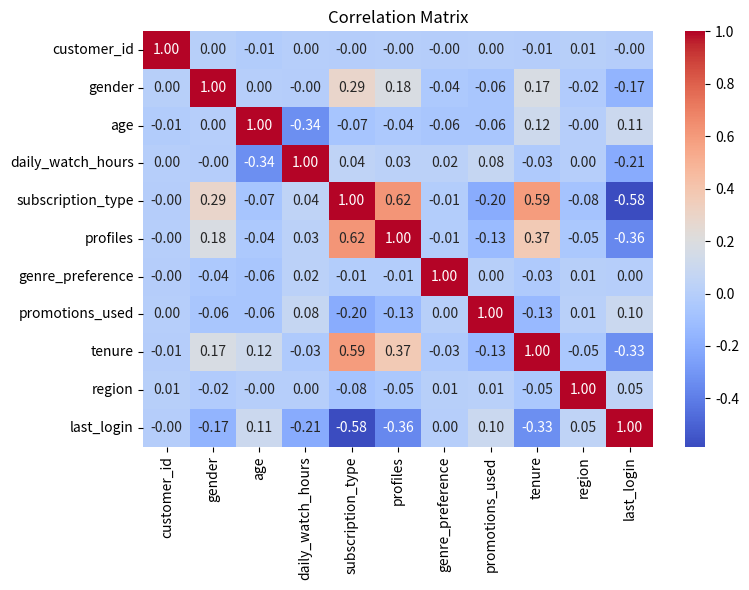

Generate this figure with matplotlib:
import numpy as np
import pandas as pd
from scipy.stats import truncnorm
import string
import seaborn as sns
import matplotlib.pyplot as plt
from scipy.stats import chi2_contingency

N_USERS = 50_000
np.random.seed(42)

def generate_customer_id(n=0):
    """
    Generate unique customer IDs.

    Args:
        n (int): Number of customer IDs to generate.

    Returns:
        np.ndarray: Array of customer IDs.
    """
    
    chars = string.ascii_uppercase + string.digits
    base = len(chars)
    max_ids = base ** 8

    if n > max_ids:
        raise ValueError(f"Cannot generate more than {max_ids} unique 8-character IDs.")
    
    rng = np.random.default_rng()
    
    numbers = rng.choice(max_ids, size=n, replace=False)

    def to_base36(num):
        s = ""

        for _ in range(8):
            s = chars[num % base] + s
            num //= base
        return s
    
    ids = [to_base36(num) for num in numbers]

    return np.array(ids)


def generate_categorical_feature(n=0, categories=[], probs=None, shuffle=True, dtype=None):
    """
    Generate a categorical feature with custom categories and distributions
    
    Args:
        n (int): Number of samples to generate
        categories (list): List of categories
        probs (list, optional): Probabilities for each category, should sum to 1
                                If None, equal distribution is used
        shuffle (bool): If True, shuffle the final array
        dtype: Data type for output (e.g., np.int8 for encoded values)
    
    Returns:
        np.ndarray: Generated categorical feature.
    """

    probs = np.array(probs)
    k = len(categories)
    
    if probs is None:  # Equal split if not provided
        probs = [1.0 / k] * k
    
    counts = (np.array(probs) * n).astype(int)
    
    # Adjust last category to fix rounding issues
    counts[-1] += n - counts.sum()
    
    feature = np.concatenate([
        np.full(counts[i], categories[i], dtype=object) for i in range(k)
    ])
    
    if shuffle:
        np.random.shuffle(feature)
    
    if dtype is not None:
        feature = feature.astype(dtype)
    
    return feature

def truncated_normal(n, mean, std, low, high):
    """
    Generate n samples from a truncated normal distribution

    Args:
        n (int): Number of samples to generate
        mean (float): Mean of the distribution
        std (float): Standard deviation of the distribution
        low (float): Lower bound for truncation
        high (float): Upper bound for truncation
    """

    a, b = (low - mean) / std, (high - mean) / std
    return truncnorm.rvs(a, b, loc=mean, scale=std, size=n)

def generate_ages(n, weights=(0.8, 0.2)):
    """
    Generate age distribution for users based on specified weights.

    Args:
        n (int): Number of samples to generate
        weights (tuple): Weights for different age groups
    """

    n_main = int(n * weights[0])
    n_older = n - n_main

    ages_main = truncated_normal(n_main, mean=34, std=9, low=18, high=55)
    ages_older = truncated_normal(n_older, mean=58, std=12, low=45, high=75)

    ages = np.concatenate([ages_main, ages_older])
    np.random.shuffle(ages)
    return ages.astype(int)


def generate_daily_watch_hours(ages):
    """
    Generate right-skewed daily watch hours for streaming platform users.
    Younger users tend to watch more, with a long tail for heavy viewers.
    """
    watch_hours = np.zeros_like(ages, dtype=float)

    # Age groups
    young_mask = ages < 25
    adult_mask = (ages >= 25) & (ages < 40)
    middle_mask = (ages >= 40) & (ages < 60)
    senior_mask = ages >= 60

    # Log-normal parameters (mean and sigma in log-space)
    # Younger users: heavier tail
    watch_hours[young_mask] = np.random.lognormal(mean=1.2, sigma=0.7, size=young_mask.sum())
    watch_hours[adult_mask] = np.random.lognormal(mean=0.75, sigma=0.6, size=adult_mask.sum())
    watch_hours[middle_mask] = np.random.lognormal(mean=0.5, sigma=0.5, size=middle_mask.sum())
    watch_hours[senior_mask] = np.random.lognormal(mean=0.3, sigma=0.4, size=senior_mask.sum())

    # Clip to realistic maximum
    watch_hours = np.clip(watch_hours, 0, 8)

    # Optional rounding
    watch_hours = watch_hours.round(2)

    return watch_hours


def generate_subscription_types(genders, ages, daily_watch_hours):
    """
    Fully vectorized generation of subscription types based on gender, age, and daily watch hours.

    Args:
        genders (np.ndarray or pd.Series): Array of genders.
        ages (np.ndarray): Array of user ages.
        daily_watch_hours (np.ndarray): Array of daily watch hours.

    Returns:
        np.ndarray: Array of subscription types ("Premium", "Standard", "Basic").
    """

    genders = np.array(genders)
    ages = np.array(ages)
    watch_hours = np.array(daily_watch_hours)
    n = len(genders)

    categories = np.array(["Premium", "Standard", "Basic"])

    # Base probabilities per gender
    base_probs_dict = {
        "Male": np.array([0.25, 0.53, 0.22]),
        "Female": np.array([0.1, 0.25, 0.65]),
        "Other": np.array([0.15, 0.35, 0.5])
    }

    # Map base probabilities to each user
    base_probs = np.zeros((n, 3))
    for gender, probs in base_probs_dict.items():
        mask = genders == gender
        base_probs[mask] = probs

    # Age factor: younger users more likely premium
    age_factor = np.clip((50 - ages) / 50, 0, 1)

    # Watch hours factor: higher daily hours == higher premium
    watch_factor = np.clip(watch_hours / 12, 0, 1)

    # Combined adjustment
    combined_factor = 0.7 * age_factor + 0.3 * watch_factor
    adjustment = combined_factor * 0.2  # max +20% boost to premium

    # Apply adjustment: boost premium, reduce basic
    base_probs[:, 0] += adjustment
    base_probs[:, 2] -= adjustment

    # Clip to [0,1] and normalize
    base_probs = np.clip(base_probs, 0, 1)
    base_probs /= base_probs.sum(axis=1, keepdims=True)

    # Create cumulative sum for inverse transform sampling
    cum_probs = np.cumsum(base_probs, axis=1)
    rand_vals = np.random.rand(n, 1)
    subscription_idx = (rand_vals < cum_probs).argmax(axis=1)

    subscription = categories[subscription_idx]

    return subscription


def generate_profiles(subscription_types, ages):
    """
    Generate number of profiles created per user account.
    
    Args:
        subscription_types (np.ndarray): Array of subscription types ("Premium", "Standard", "Basic")
        ages (np.ndarray): User ages
    
    Returns:
        np.ndarray: Number of profiles per account
    """
    n = len(subscription_types)
    profiles = np.zeros(n, dtype=int)

    # Base probabilities by subscription type
    probs_map = {
        "Basic":    [0.85, 0.12, 0.03, 0.0, 0.0],  # mostly 1 profile
        "Standard": [0.25, 0.45, 0.20, 0.08, 0.02],  # mix of 2–3
        "Premium":  [0.10, 0.25, 0.30, 0.20, 0.15]   # more likely 3–5
    }

    # Age effect: younger account owners slightly more likely to have fewer profiles
    age_factor = np.clip((ages - 30) / 40, 0, 1)  # older → bigger household
    for i, sub in enumerate(subscription_types):
        probs = np.array(probs_map[sub], dtype=float)

        # Adjust probabilities by age: older users → more profiles
        probs = probs * (1 - 0.2 * (1 - age_factor[i]))
        probs /= probs.sum()

        profiles[i] = np.random.choice([1, 2, 3, 4, 5], p=probs)

    return profiles


def generate_genre_preference(ages, genders):
    """
    Generate a single genre preference for each user,
    based on age and gender distributions.

    Args:
        ages (np.ndarray): User ages
        genders (np.ndarray): User genders

    Returns:
        np.ndarray: Array of genre preferences (one per user)
    """
    genres = np.array([
        "Action", "Comedy", "Drama", "Romance",
        "Horror", "Sci-Fi", "Documentary", "Animation"
    ])
    
    n = len(ages)
    preferences = np.empty(n, dtype=object)

    # Define base probability templates by age group
    base_probs = {
        "young": np.array([0.2, 0.2, 0.1, 0.05, 0.15, 0.15, 0.05, 0.1]),   # <25
        "adult": np.array([0.15, 0.2, 0.2, 0.15, 0.1, 0.1, 0.05, 0.05]),  # 25–39
        "middle": np.array([0.1, 0.15, 0.25, 0.15, 0.05, 0.05, 0.2, 0.05]), # 40–59
        "senior": np.array([0.05, 0.1, 0.3, 0.25, 0.02, 0.03, 0.25, 0.0])   # 60+
    }

    # Gender adjustment vectors
    gender_adj = {
        "Male": np.array([0.05, 0.0, -0.02, -0.03, 0.02, 0.03, -0.02, 0.0]),
        "Female": np.array([-0.03, 0.0, 0.05, 0.05, -0.02, -0.02, 0.0, 0.0]),
        "Other": np.array([0.0, 0.02, 0.0, 0.0, 0.0, 0.0, 0.02, -0.02])
    }

    # Assign users to age groups
    age_groups = np.full(n, "adult", dtype=object)
    age_groups[ages < 25] = "young"
    age_groups[(ages >= 40) & (ages < 60)] = "middle"
    age_groups[ages >= 60] = "senior"

    # Generate preferences per group in batches
    for group, base in base_probs.items():
        mask = age_groups == group
        if not mask.any():
            continue

        # Get genders in this group
        group_genders = genders[mask]
        probs_matrix = np.tile(base, (mask.sum(), 1))  # replicate base probs

        # Apply gender adjustments row-wise
        for g, adj in gender_adj.items():
            gmask = group_genders == g
            if gmask.any():
                probs_matrix[gmask] += adj

        # Normalize each row
        probs_matrix = np.clip(probs_matrix, 0, None)
        probs_matrix /= probs_matrix.sum(axis=1, keepdims=True)

        # Sample genres for this group
        chosen = [np.random.choice(genres, p=row) for row in probs_matrix]
        preferences[mask] = chosen

    return preferences


def generate_promotions_used(subscription_types, ages, watch_hours):
    """
    Generate number of promotional offers used by each user.
    
    Args:
        subscription_types (np.ndarray): Subscription plan for each user
        ages (np.ndarray): User ages
        watch_hours (np.ndarray): Daily watch hours
    
    Returns:
        np.ndarray: Number of promotional offers used
    """
    n = len(subscription_types)
    promos = np.zeros(n, dtype=int)

    # Base probabilities for promo usage by subscription
    base_probs = {
        "Basic":  [0.5, 0.3, 0.15, 0.05],   # 0,1,2,3+ 
        "Standard": [0.65, 0.25, 0.08, 0.02],
        "Premium": [0.8, 0.15, 0.04, 0.01]
    }

    # Iterate by subscription tier
    for plan, probs in base_probs.items():
        mask = subscription_types == plan
        if not mask.any():
            continue

        # Draw promo buckets
        bucket = np.random.choice(
            [0, 1, 2, 3],  # 3 means "3 or more"
            size=mask.sum(),
            p=probs
        )

        # Convert "3" into 3–6 range for realism
        bucket = np.where(bucket == 3, np.random.randint(3, 7, size=mask.sum()), bucket)

        promos[mask] = bucket

    # --- Adjust by age and watch_hours ---
    # Younger users: +20% chance of higher promo count
    young_mask = ages < 30
    promos[young_mask] += np.random.binomial(1, 0.2, size=young_mask.sum())

    # Heavy watchers: +20% chance of higher promo count
    heavy_mask = watch_hours > 3
    promos[heavy_mask] += np.random.binomial(1, 0.2, size=heavy_mask.sum())

    # Clip to a reasonable max (e.g., 8 promos)
    promos = np.clip(promos, 0, 8)

    return promos

def generate_subscription_tenure(subscription_types, ages):
    """
    Generate subscription length (tenure) in months using truncated normals,
    capped at 24 months. Premium stays longer, Basic shorter, with age adjustment.

    Args:
        subscription_types (np.ndarray): Subscription plan for each user
        ages (np.ndarray): User ages (older users stay longer)

    Returns:
        np.ndarray: Tenure in months
    """
    n = len(subscription_types)
    tenure = np.zeros(n, dtype=int)

    # (mean, std, low, high) for each plan
    params = {
        "Basic": (4, 3, 0, 12),     # shorter, churn earlier
        "Standard": (8, 4, 1, 18),  # moderate tenure
        "Premium": (12, 6, 2, 24)   # longest
    }

    for plan, (mean, std, low, high) in params.items():
        mask = subscription_types == plan
        if not mask.any():
            continue
        tenure[mask] = truncated_normal(mask.sum(), mean, std, low, high).astype(int)

    # Age adjustment: older users stick around a bit longer
    age_bonus = np.where(ages > 40, np.random.poisson(2, size=n), 0)
    tenure += age_bonus

    # Cap at 24 months
    return np.clip(tenure, 0, 24)

def generate_regions(subscription_types, n_users):
    """
    Assign a region to each user account.

    Args:
        subscription_types (np.ndarray): Array of subscription types
        n_users (int): Number of users

    Returns:
        np.ndarray: Array of regions
    """
    regions = np.array(["North America", "Europe", "Asia", "South America", "Other"])
    
    # Base probabilities for all users
    base_probs = np.array([0.35, 0.25, 0.2, 0.15, 0.05])  # sums to 1

    # Premium users slightly more likely in North America and Europe
    probs_matrix = np.tile(base_probs, (n_users, 1))
    
    premium_mask = subscription_types == "Premium"
    if premium_mask.any():
        # Boost NA/Europe by +0.1, reduce others proportionally
        probs_matrix[premium_mask, 0] += 0.05  # North America
        probs_matrix[premium_mask, 1] += 0.05  # Europe
        probs_matrix[premium_mask, 2:] -= 0.033  # Asia, SA, Other
        probs_matrix = np.clip(probs_matrix, 0, None)
        probs_matrix /= probs_matrix.sum(axis=1, keepdims=True)

    # Vectorized sampling
    cum_probs = np.cumsum(probs_matrix, axis=1)
    rand_vals = np.random.rand(n_users, 1)
    region_idx = (rand_vals < cum_probs).argmax(axis=1)
    return regions[region_idx]

def generate_last_login_days(subscription_types, daily_watch_hours, n_users):
    """
    Generate number of days since last login for each user.

    Args:
        subscription_types (np.ndarray): Array of subscription types
        daily_watch_hours (np.ndarray): Array of daily watch hours
        n_users (int): Number of users

    Returns:
        np.ndarray: Last login in days
    """
    last_login = np.zeros(n_users, dtype=int)

    # Base mean login days per subscription type
    base_means = {
        "Basic": 15,
        "Standard": 10,
        "Premium": 5
    }

    # Generate from truncated normal for realism
    for plan, mean in base_means.items():
        mask = subscription_types == plan
        if not mask.any():
            continue

        # Scale std by 50% of mean, truncate at 0 and 60
        last_login[mask] = truncated_normal(
            n=mask.sum(),
            mean=mean,
            std=mean*0.5,
            low=0,
            high=60
        ).astype(int)

    # Adjust by watch hours: heavy watchers log in more frequently
    heavy_mask = daily_watch_hours > 3
    last_login[heavy_mask] = (last_login[heavy_mask] * 0.7).astype(int)

    return last_login

genders = generate_categorical_feature(
    n=N_USERS,
    categories=["Male", "Female", "Other"],
    probs=[0.6, 0.35, 0.05],
    shuffle=True,
    dtype=None
)

ages = generate_ages(N_USERS)
daily_watch_hours = generate_daily_watch_hours(ages)
subscription_types = generate_subscription_types(genders, ages, daily_watch_hours)
profiles = generate_profiles(subscription_types, ages)
genre_preference = generate_genre_preference(ages, genders)
promotions_used = generate_promotions_used(subscription_types, ages, daily_watch_hours)
tenure = generate_subscription_tenure(subscription_types, ages)
regions = generate_regions(subscription_types, N_USERS)
last_login = generate_last_login_days(subscription_types, daily_watch_hours, N_USERS)

df = pd.DataFrame({
    "customer_id": generate_customer_id(N_USERS),
    "gender": genders,
    "age": ages,
    "daily_watch_hours": daily_watch_hours,
    "subscription_type": subscription_types,
    "profiles": profiles,
    "genre_preference": genre_preference,
    "promotions_used": promotions_used,
    "tenure": tenure,
    "region": regions,
    "last_login": last_login
})

df.to_csv("generated-dataset.csv", index=False)

# Plot correlation matrix
for col in df.select_dtypes(include=['object']).columns:
    df[col] = pd.factorize(df[col])[0]

corr = df.corr(method='pearson')

plt.figure(figsize=(8, 6))
sns.heatmap(corr, annot=True, cmap="coolwarm", fmt=".2f")
plt.title("Correlation Matrix")
plt.tight_layout()
plt.savefig("correlation_matrix.png")
plt.close()

def cramers_v(x, y):
    """
    Calculate Cramér's V for categorical-categorical association.
    
    Args:
        x, y: Categorical variables (pd.Series or np.ndarray)
        
    Returns:
        float: Cramér's V statistic
    """
    confusion_matrix = pd.crosstab(x, y)
    chi2 = chi2_contingency(confusion_matrix)[0]
    n = confusion_matrix.sum().sum()
    k = min(confusion_matrix.shape)  # smaller of #rows or #columns
    return np.sqrt(chi2 / (n * (k - 1)))

# Example usage:
v = cramers_v(df["gender"], df["subscription_type"])
print("Cramér's V:", v)
